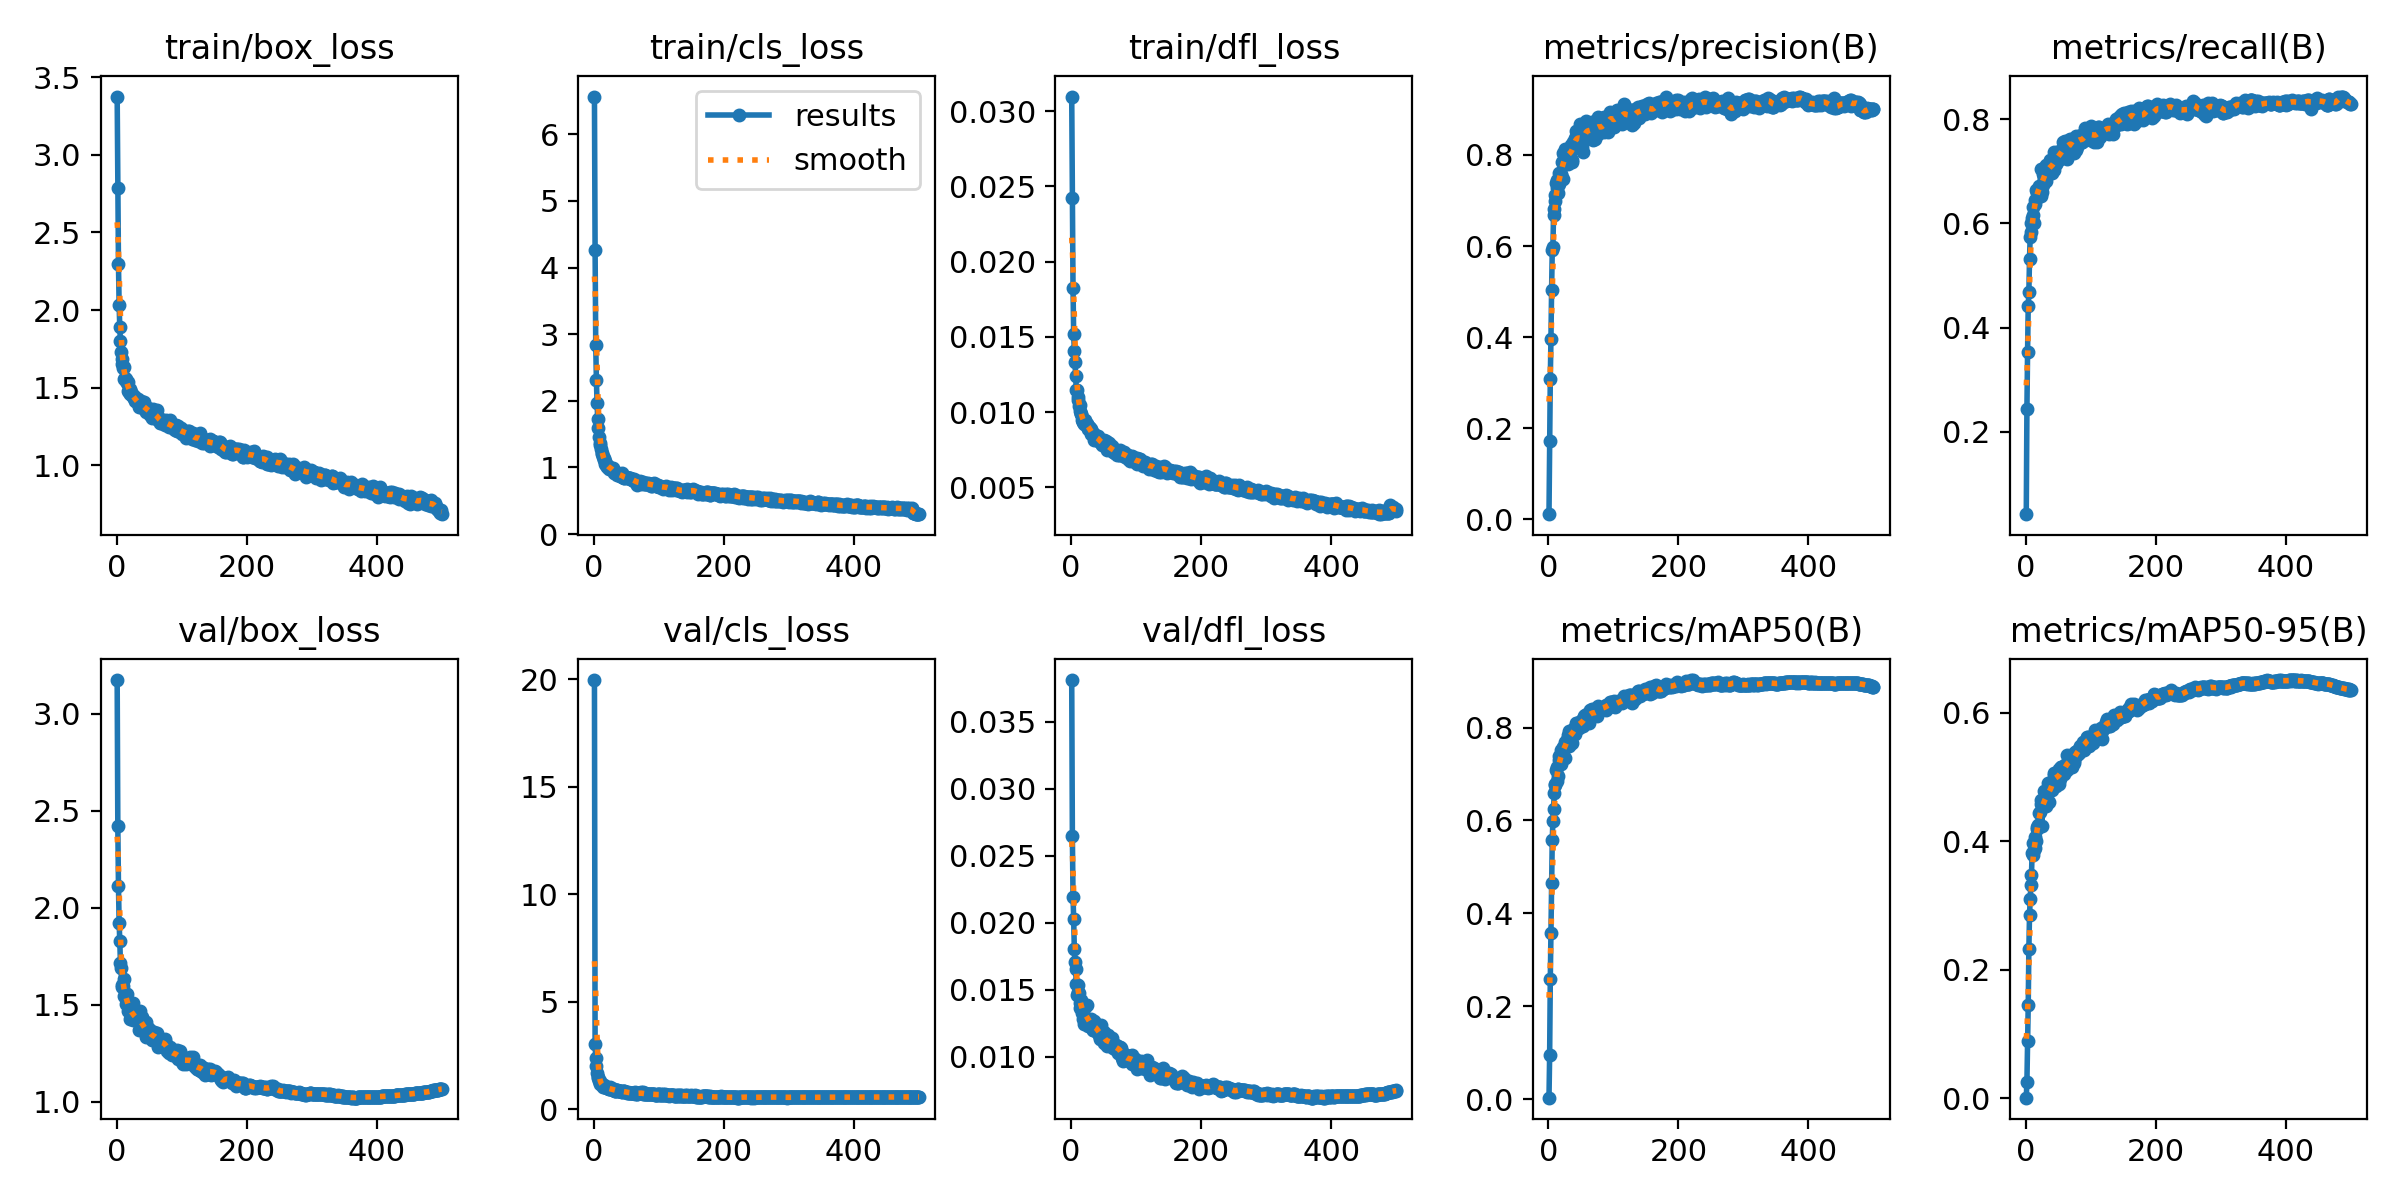

The data file committed next to this chart (first rows):
epoch, time, train/box_loss, train/cls_loss, train/dfl_loss, metrics/precision(B), metrics/recall(B), metrics/mAP50(B), metrics/mAP50-95(B), val/box_loss, val/cls_loss, val/dfl_loss, lr/pg0, lr/pg1, lr/pg2
1, 83.98, 3.375, 6.566, 0.03097, 0.01147, 0.0419, 0.00363, 0.00077, 3.174, 19.96, 0.03812, 0.003314, 0.003314, 0.07017
2, 158.9, 2.788, 4.263, 0.02422, 0.171, 0.2438, 0.0955, 0.02566, 2.419, 3.032, 0.02648, 0.006634, 0.006634, 0.04016
3, 232.3, 2.298, 2.831, 0.01822, 0.309, 0.3527, 0.259, 0.0884, 2.114, 2.392, 0.02195, 0.009941, 0.009941, 0.01013
4, 320.7, 2.034, 2.314, 0.01519, 0.3955, 0.4418, 0.3576, 0.1443, 1.924, 2.03, 0.0203, 0.009941, 0.009941, 0.009941
5, 395.3, 1.89, 1.97, 0.01403, 0.5038, 0.4681, 0.4663, 0.2319, 1.831, 1.669, 0.01802, 0.009921, 0.009921, 0.009921
6, 467.9, 1.8, 1.731, 0.01334, 0.5904, 0.5324, 0.5573, 0.2851, 1.716, 1.494, 0.01708, 0.009901, 0.009901, 0.009901
7, 540.9, 1.732, 1.594, 0.0124, 0.5967, 0.5746, 0.5996, 0.3092, 1.688, 1.462, 0.01652, 0.009881, 0.009881, 0.009881
8, 614, 1.688, 1.457, 0.01147, 0.6689, 0.5827, 0.6241, 0.3311, 1.604, 1.328, 0.01542, 0.009861, 0.009861, 0.009861
9, 687.1, 1.655, 1.361, 0.01148, 0.6814, 0.6011, 0.6591, 0.3476, 1.591, 1.292, 0.01464, 0.009842, 0.009842, 0.009842
10, 760.3, 1.628, 1.331, 0.01078, 0.7111, 0.6107, 0.6774, 0.3818, 1.597, 1.179, 0.01482, 0.009822, 0.009822, 0.009822
11, 833.4, 1.633, 1.27, 0.01102, 0.6996, 0.6161, 0.6784, 0.378, 1.634, 1.159, 0.01536, 0.009802, 0.009802, 0.009802
12, 906.2, 1.557, 1.221, 0.0104, 0.738, 0.6324, 0.7079, 0.3967, 1.544, 1.121, 0.01475, 0.009782, 0.009782, 0.009782
13, 979, 1.564, 1.195, 0.0105, 0.7284, 0.6008, 0.6845, 0.3869, 1.541, 1.192, 0.01365, 0.009762, 0.009762, 0.009762
14, 1052, 1.557, 1.162, 0.01007, 0.7458, 0.6381, 0.7157, 0.407, 1.505, 1.041, 0.01402, 0.009743, 0.009743, 0.009743
15, 1126, 1.543, 1.137, 0.00984, 0.7164, 0.645, 0.6947, 0.3891, 1.555, 1.138, 0.01424, 0.009723, 0.009723, 0.009723
16, 1199, 1.531, 1.105, 0.0099, 0.7604, 0.6634, 0.7394, 0.3994, 1.554, 1.015, 0.01379, 0.009703, 0.009703, 0.009703
17, 1272, 1.539, 1.092, 0.0095, 0.7368, 0.6585, 0.7306, 0.4183, 1.52, 1.06, 0.01328, 0.009683, 0.009683, 0.009683
18, 1345, 1.48, 1.043, 0.00936, 0.7464, 0.6628, 0.7278, 0.4216, 1.465, 1.042, 0.01285, 0.009663, 0.009663, 0.009663
19, 1418, 1.47, 1.03, 0.00935, 0.7588, 0.6513, 0.7219, 0.4243, 1.495, 1.033, 0.01379, 0.009644, 0.009644, 0.009644
20, 1491, 1.494, 1.039, 0.00919, 0.7553, 0.6714, 0.7515, 0.4435, 1.426, 0.9965, 0.01242, 0.009624, 0.009624, 0.009624
21, 1564, 1.461, 1.004, 0.00934, 0.7852, 0.6624, 0.7499, 0.4256, 1.492, 0.9635, 0.0139, 0.009604, 0.009604, 0.009604
22, 1638, 1.47, 1.026, 0.00946, 0.8052, 0.6701, 0.7567, 0.4457, 1.477, 0.9675, 0.01373, 0.009584, 0.009584, 0.009584
23, 1711, 1.459, 1.005, 0.00913, 0.7463, 0.7043, 0.7588, 0.4634, 1.441, 0.9315, 0.01262, 0.009564, 0.009564, 0.009564
24, 1784, 1.456, 0.9759, 0.00919, 0.8008, 0.6535, 0.7547, 0.4576, 1.451, 0.9253, 0.01249, 0.009545, 0.009545, 0.009545
25, 1856, 1.443, 0.9951, 0.00922, 0.7905, 0.6606, 0.7339, 0.4239, 1.509, 1.014, 0.01389, 0.009525, 0.009525, 0.009525
26, 1929, 1.452, 0.9924, 0.00889, 0.8127, 0.6944, 0.7685, 0.4623, 1.422, 0.9338, 0.0123, 0.009505, 0.009505, 0.009505
27, 2002, 1.433, 0.9827, 0.00898, 0.8024, 0.6744, 0.762, 0.4614, 1.424, 0.9626, 0.01263, 0.009485, 0.009485, 0.009485
28, 2075, 1.413, 0.9798, 0.009, 0.7828, 0.6932, 0.773, 0.456, 1.439, 0.9217, 0.0127, 0.009465, 0.009465, 0.009465
29, 2148, 1.443, 0.991, 0.00892, 0.8077, 0.6941, 0.7725, 0.4775, 1.427, 0.8806, 0.01229, 0.009446, 0.009446, 0.009446
30, 2221, 1.417, 0.9579, 0.0089, 0.7794, 0.708, 0.7829, 0.4631, 1.442, 0.9082, 0.01282, 0.009426, 0.009426, 0.009426
31, 2294, 1.409, 0.9161, 0.00853, 0.804, 0.6808, 0.761, 0.4547, 1.468, 0.9467, 0.0126, 0.009406, 0.009406, 0.009406
32, 2367, 1.415, 0.9375, 0.00856, 0.8062, 0.7117, 0.7932, 0.4739, 1.415, 0.832, 0.01235, 0.009386, 0.009386, 0.009386
33, 2440, 1.425, 0.9199, 0.00863, 0.8093, 0.7103, 0.7906, 0.4657, 1.421, 0.864, 0.012, 0.009366, 0.009366, 0.009366
34, 2513, 1.375, 0.911, 0.00852, 0.8052, 0.6956, 0.7821, 0.4896, 1.37, 0.849, 0.01201, 0.009347, 0.009347, 0.009347
35, 2587, 1.394, 0.8921, 0.00814, 0.8211, 0.6992, 0.7903, 0.4791, 1.423, 0.8739, 0.01217, 0.009327, 0.009327, 0.009327
36, 2660, 1.384, 0.9095, 0.00857, 0.7877, 0.6962, 0.766, 0.4612, 1.468, 0.9029, 0.0127, 0.009307, 0.009307, 0.009307
37, 2734, 1.415, 0.9087, 0.00835, 0.785, 0.7217, 0.7888, 0.4794, 1.405, 0.8582, 0.01209, 0.009287, 0.009287, 0.009287
38, 2806, 1.383, 0.8907, 0.00813, 0.8291, 0.7157, 0.7945, 0.481, 1.391, 0.8549, 0.01222, 0.009267, 0.009267, 0.009267
39, 2879, 1.384, 0.8886, 0.00843, 0.8264, 0.7059, 0.7969, 0.4809, 1.438, 0.8367, 0.01245, 0.009248, 0.009248, 0.009248
40, 2952, 1.383, 0.8692, 0.00831, 0.8242, 0.7116, 0.798, 0.4788, 1.388, 0.8353, 0.01182, 0.009228, 0.009228, 0.009228
41, 3025, 1.391, 0.9081, 0.00841, 0.8366, 0.6969, 0.7868, 0.4913, 1.386, 0.8479, 0.01202, 0.009208, 0.009208, 0.009208
42, 3098, 1.366, 0.8895, 0.00826, 0.8332, 0.717, 0.7986, 0.4889, 1.403, 0.8406, 0.01213, 0.009188, 0.009188, 0.009188
43, 3171, 1.407, 0.9123, 0.00812, 0.8531, 0.703, 0.8106, 0.5026, 1.373, 0.8041, 0.01164, 0.009168, 0.009168, 0.009168
44, 3245, 1.364, 0.8575, 0.00816, 0.8227, 0.7376, 0.8093, 0.5053, 1.361, 0.8035, 0.01145, 0.009149, 0.009149, 0.009149
45, 3318, 1.345, 0.8605, 0.00798, 0.8379, 0.7214, 0.8076, 0.5048, 1.331, 0.8214, 0.01135, 0.009129, 0.009129, 0.009129
46, 3391, 1.366, 0.8395, 0.00791, 0.8372, 0.7214, 0.798, 0.4857, 1.409, 0.8631, 0.01234, 0.009109, 0.009109, 0.009109
47, 3464, 1.348, 0.8365, 0.00782, 0.8313, 0.7134, 0.7989, 0.498, 1.378, 0.8453, 0.01175, 0.009089, 0.009089, 0.009089
48, 3537, 1.372, 0.8525, 0.00797, 0.8681, 0.7188, 0.8098, 0.5047, 1.379, 0.8034, 0.0119, 0.009069, 0.009069, 0.009069
49, 3610, 1.362, 0.8527, 0.00797, 0.8154, 0.7373, 0.8096, 0.4995, 1.355, 0.7965, 0.0113, 0.00905, 0.00905, 0.00905
50, 3683, 1.36, 0.8568, 0.00816, 0.8335, 0.7345, 0.8139, 0.4959, 1.376, 0.812, 0.01182, 0.00903, 0.00903, 0.00903
51, 3756, 1.352, 0.8342, 0.00789, 0.8484, 0.7277, 0.8163, 0.5124, 1.338, 0.7608, 0.01103, 0.00901, 0.00901, 0.00901
52, 3829, 1.322, 0.8407, 0.00776, 0.8165, 0.7298, 0.8082, 0.4894, 1.366, 0.7703, 0.01164, 0.00899, 0.00899, 0.00899
53, 3902, 1.34, 0.8357, 0.00805, 0.8475, 0.7242, 0.8028, 0.4974, 1.365, 0.8004, 0.01122, 0.00897, 0.00897, 0.00897
54, 3975, 1.307, 0.8423, 0.00787, 0.8057, 0.7406, 0.8108, 0.5155, 1.328, 0.7685, 0.01106, 0.008951, 0.008951, 0.008951
55, 4049, 1.344, 0.8395, 0.008, 0.8498, 0.7357, 0.825, 0.5155, 1.316, 0.7579, 0.01097, 0.008931, 0.008931, 0.008931
56, 4121, 1.366, 0.8437, 0.00749, 0.8437, 0.733, 0.821, 0.5075, 1.329, 0.7647, 0.01084, 0.008911, 0.008911, 0.008911
57, 4194, 1.338, 0.8183, 0.00771, 0.8417, 0.7571, 0.827, 0.5067, 1.36, 0.7402, 0.01164, 0.008891, 0.008891, 0.008891
58, 4268, 1.338, 0.8188, 0.00756, 0.8735, 0.7364, 0.8254, 0.511, 1.348, 0.7555, 0.01143, 0.008871, 0.008871, 0.008871
59, 4343, 1.313, 0.8145, 0.00791, 0.8397, 0.7434, 0.8203, 0.5042, 1.341, 0.7639, 0.01097, 0.008852, 0.008852, 0.008852
60, 4416, 1.311, 0.8065, 0.00754, 0.8649, 0.7377, 0.8286, 0.5117, 1.332, 0.7563, 0.01097, 0.008832, 0.008832, 0.008832
... 440 more rows
